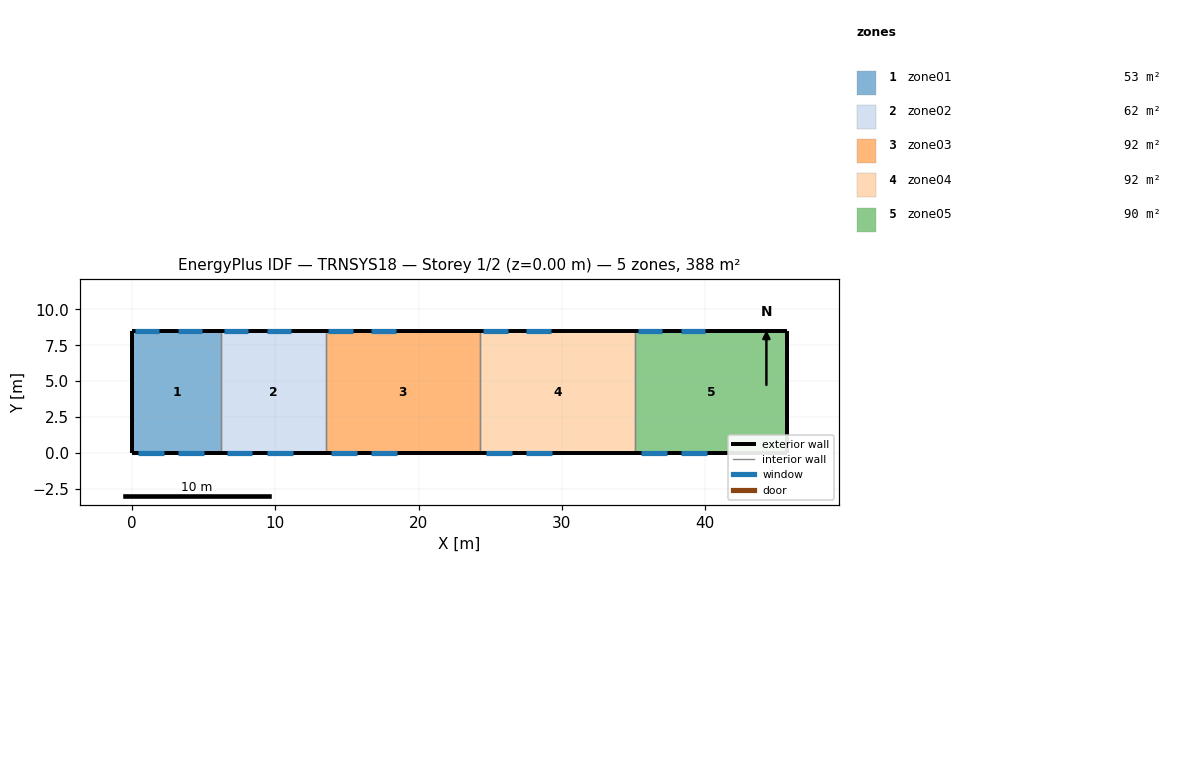
=== STOREY PLAN SPEC (per zone: floor XY polygon, exterior-wall plan segments, windows/doors) ===
zone 1: zone01  (52.7 m²)
  floor: (6.20, 8.50) (6.20, 0.00) (0.00, 0.00) (0.00, 8.50)
  exterior wall: (0.00, 8.50) – (0.00, 0.00)  [8.5 m]
  exterior wall: (6.20, 8.50) – (0.00, 8.50)  [6.2 m]
    window: (1.90, 8.50) – (0.20, 8.50)  [4.9 m²]
    window: (4.90, 8.50) – (3.20, 8.50)  [4.9 m²]
  exterior wall: (0.00, 0.00) – (6.20, 0.00)  [6.2 m]
    window: (0.40, 0.00) – (2.20, 0.00)  [2.3 m²]
    window: (3.20, 0.00) – (5.00, 0.00)  [2.3 m²]
  interior walls: 1
zone 2: zone02  (62.0 m²)
  floor: (13.50, 8.50) (13.50, 0.00) (6.20, 0.00) (6.20, 8.50)
  exterior wall: (13.50, 8.50) – (6.20, 8.50)  [7.3 m]
    window: (8.10, 8.50) – (6.40, 8.50)  [4.9 m²]
    window: (11.10, 8.50) – (9.40, 8.50)  [4.9 m²]
  exterior wall: (6.20, 0.00) – (13.50, 0.00)  [7.3 m]
    window: (6.60, 0.00) – (8.40, 0.00)  [2.3 m²]
    window: (9.40, 0.00) – (11.20, 0.00)  [2.3 m²]
  interior walls: 2
zone 3: zone03  (91.8 m²)
  floor: (24.30, 8.50) (24.30, 0.00) (13.50, 0.00) (13.50, 8.50)
  exterior wall: (24.30, 8.50) – (13.50, 8.50)  [10.8 m]
    window: (15.40, 8.50) – (13.70, 8.50)  [4.9 m²]
    window: (18.40, 8.50) – (16.70, 8.50)  [4.9 m²]
  exterior wall: (13.50, 0.00) – (24.30, 0.00)  [10.8 m]
    window: (13.90, 0.00) – (15.70, 0.00)  [2.3 m²]
    window: (16.70, 0.00) – (18.50, 0.00)  [2.3 m²]
  interior walls: 2
zone 4: zone04  (91.8 m²)
  floor: (35.10, 8.50) (35.10, 0.00) (24.30, 0.00) (24.30, 8.50)
  exterior wall: (35.10, 8.50) – (24.30, 8.50)  [10.8 m]
    window: (26.20, 8.50) – (24.50, 8.50)  [4.9 m²]
    window: (29.20, 8.50) – (27.50, 8.50)  [4.9 m²]
  exterior wall: (24.30, 0.00) – (35.10, 0.00)  [10.8 m]
    window: (24.70, 0.00) – (26.50, 0.00)  [2.3 m²]
    window: (27.50, 0.00) – (29.30, 0.00)  [2.3 m²]
  interior walls: 2
zone 5: zone05  (90.1 m²)
  floor: (45.70, 8.50) (45.70, 0.00) (35.10, 0.00) (35.10, 8.50)
  exterior wall: (45.70, 0.00) – (45.70, 8.50)  [8.5 m]
  exterior wall: (45.70, 8.50) – (35.10, 8.50)  [10.6 m]
    window: (37.00, 8.50) – (35.30, 8.50)  [4.9 m²]
    window: (40.00, 8.50) – (38.30, 8.50)  [4.9 m²]
  exterior wall: (35.10, 0.00) – (45.70, 0.00)  [10.6 m]
    window: (35.50, 0.00) – (37.30, 0.00)  [2.3 m²]
    window: (38.30, 0.00) – (40.10, 0.00)  [2.3 m²]
  interior walls: 1

=== DERIVED (storey summary) ===
Building: TRNSYS18
Storey: 1 of 2  (floor level z = 0.00 m)
Storey gross floor area: 388.5 m²
Zones on this storey: 5
  - zone01: floor 52.7 m²; exterior wall 20.9 m (135.9 m²); 4 window(s) 14.5 m²; WWR 10.7%
  - zone02: floor 62.0 m²; exterior wall 14.6 m (94.9 m²); 4 window(s) 14.5 m²; WWR 15.3%
  - zone03: floor 91.8 m²; exterior wall 21.6 m (140.4 m²); 4 window(s) 14.5 m²; WWR 10.4%
  - zone04: floor 91.8 m²; exterior wall 21.6 m (140.4 m²); 4 window(s) 14.5 m²; WWR 10.4%
  - zone05: floor 90.1 m²; exterior wall 29.7 m (193.1 m²); 4 window(s) 14.5 m²; WWR 7.5%
Zone adjacency: (none detected)